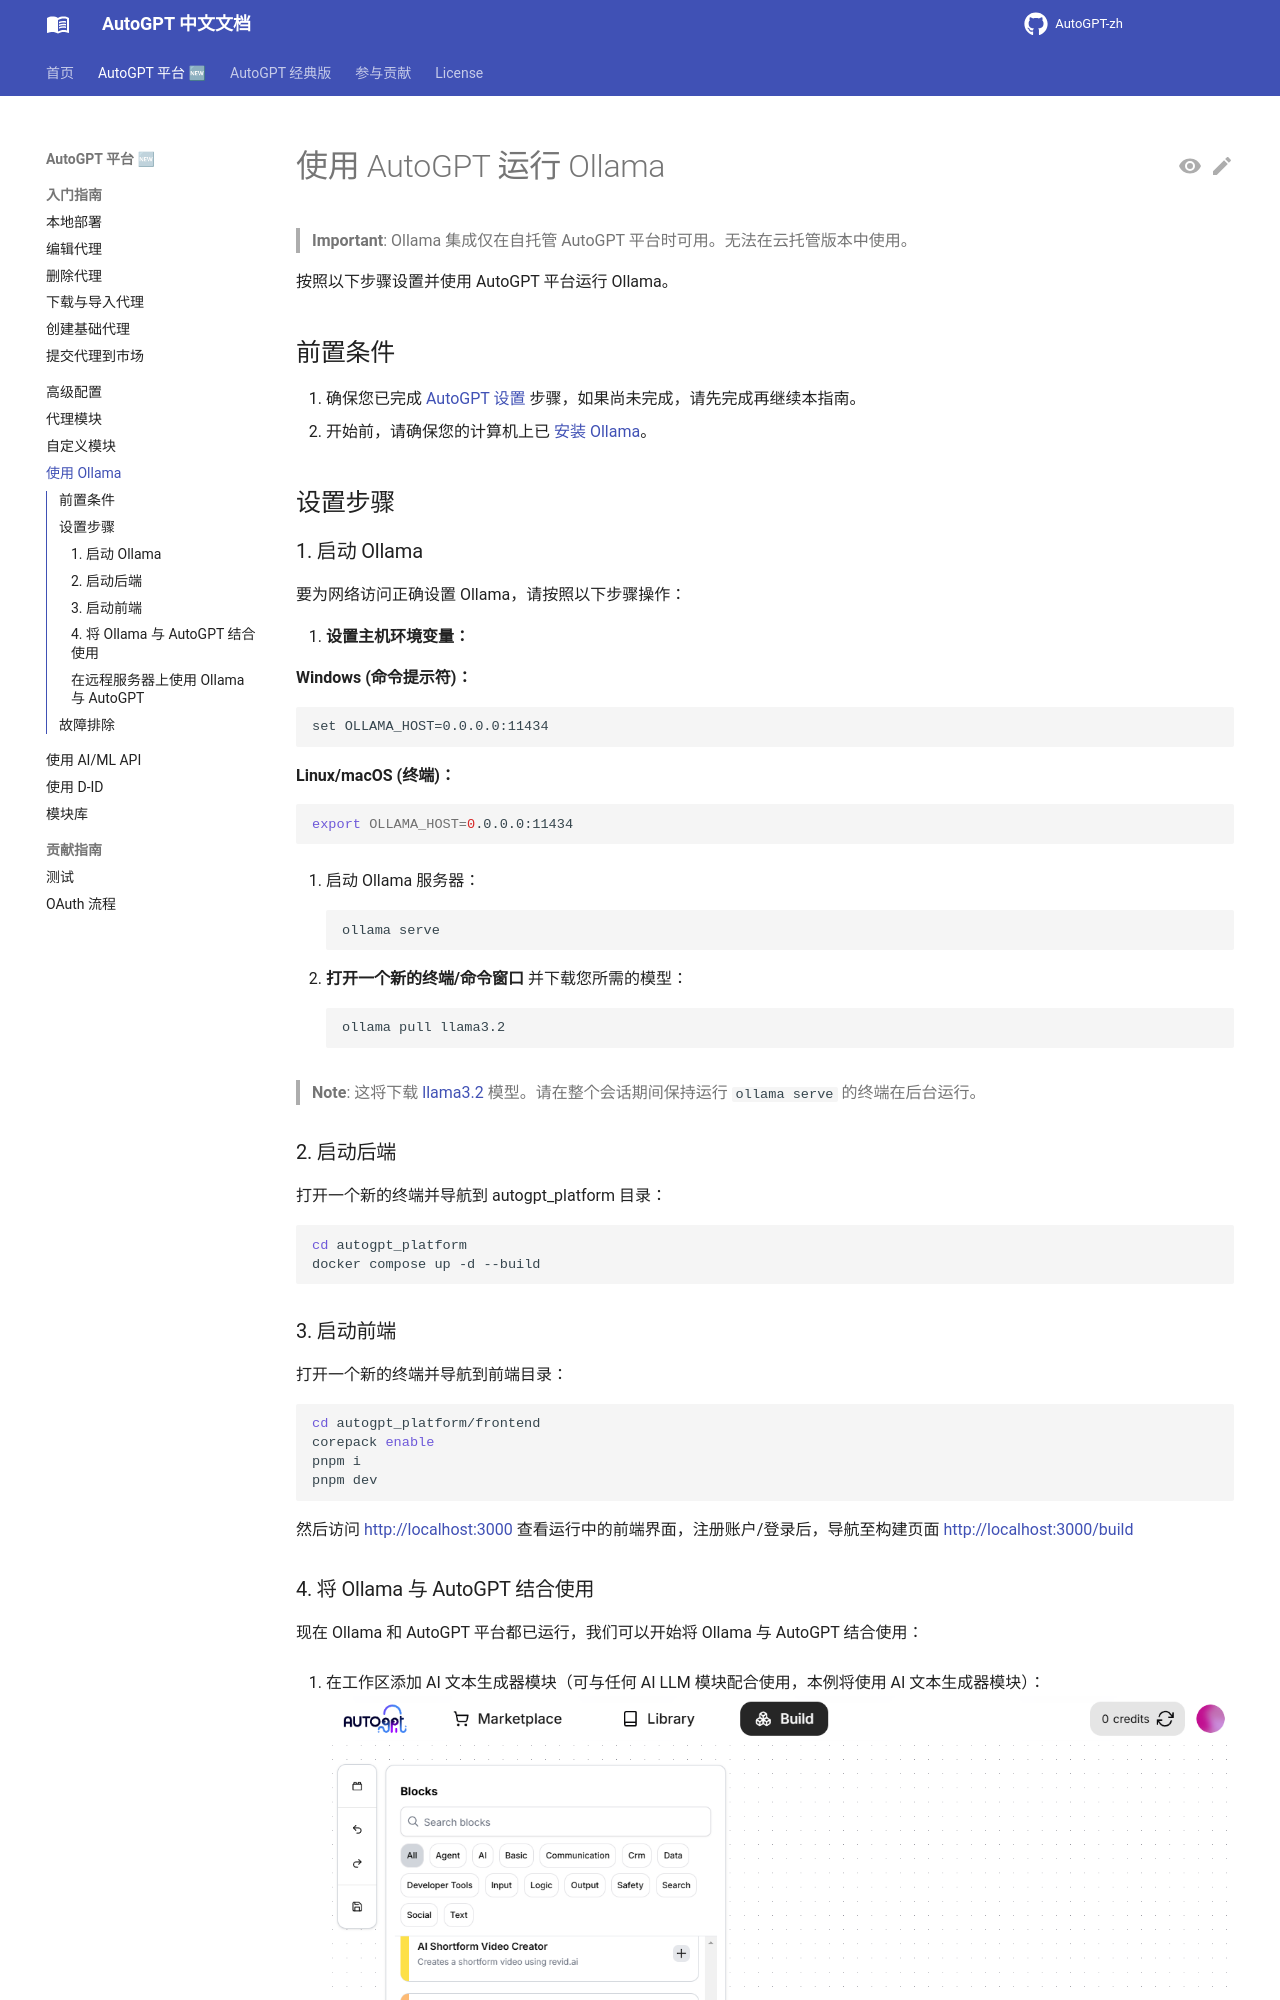

repository: zdocapp/AutoGPT-zh · page: platform/ollama/index.html · generator: mkdocs

# 使用 AutoGPT 运行 Ollama

> **Important**: Ollama 集成仅在自托管 AutoGPT 平台时可用。无法在云托管版本中使用。

按照以下步骤设置并使用 AutoGPT 平台运行 Ollama。

## 前置条件

1. 确保您已完成 [AutoGPT 设置](/platform/getting-started) 步骤，如果尚未完成，请先完成再继续本指南。
2. 开始前，请确保您的计算机上已 [安装 Ollama](https://ollama.com/download)。

## 设置步骤

### 1. 启动 Ollama

要为网络访问正确设置 Ollama，请按照以下步骤操作：

1. **设置主机环境变量：**

   **Windows (命令提示符)：**
   ```
   set OLLAMA_HOST=0.0.0.0:11434
   ```
   
   **Linux/macOS (终端)：**
   ```bash
   export OLLAMA_HOST=0.0.0.0:11434
   ```

2. 启动 Ollama 服务器：
   ```
   ollama serve
   ```

3. **打开一个新的终端/命令窗口** 并下载您所需的模型：
   ```
   ollama pull llama3.2
   ```

> **Note**: 这将下载 [llama3.2](https://ollama.com/library/llama3.2) 模型。请在整个会话期间保持运行 `ollama serve` 的终端在后台运行。

### 2. 启动后端

打开一个新的终端并导航到 autogpt_platform 目录：

```bash
cd autogpt_platform
docker compose up -d --build
```
